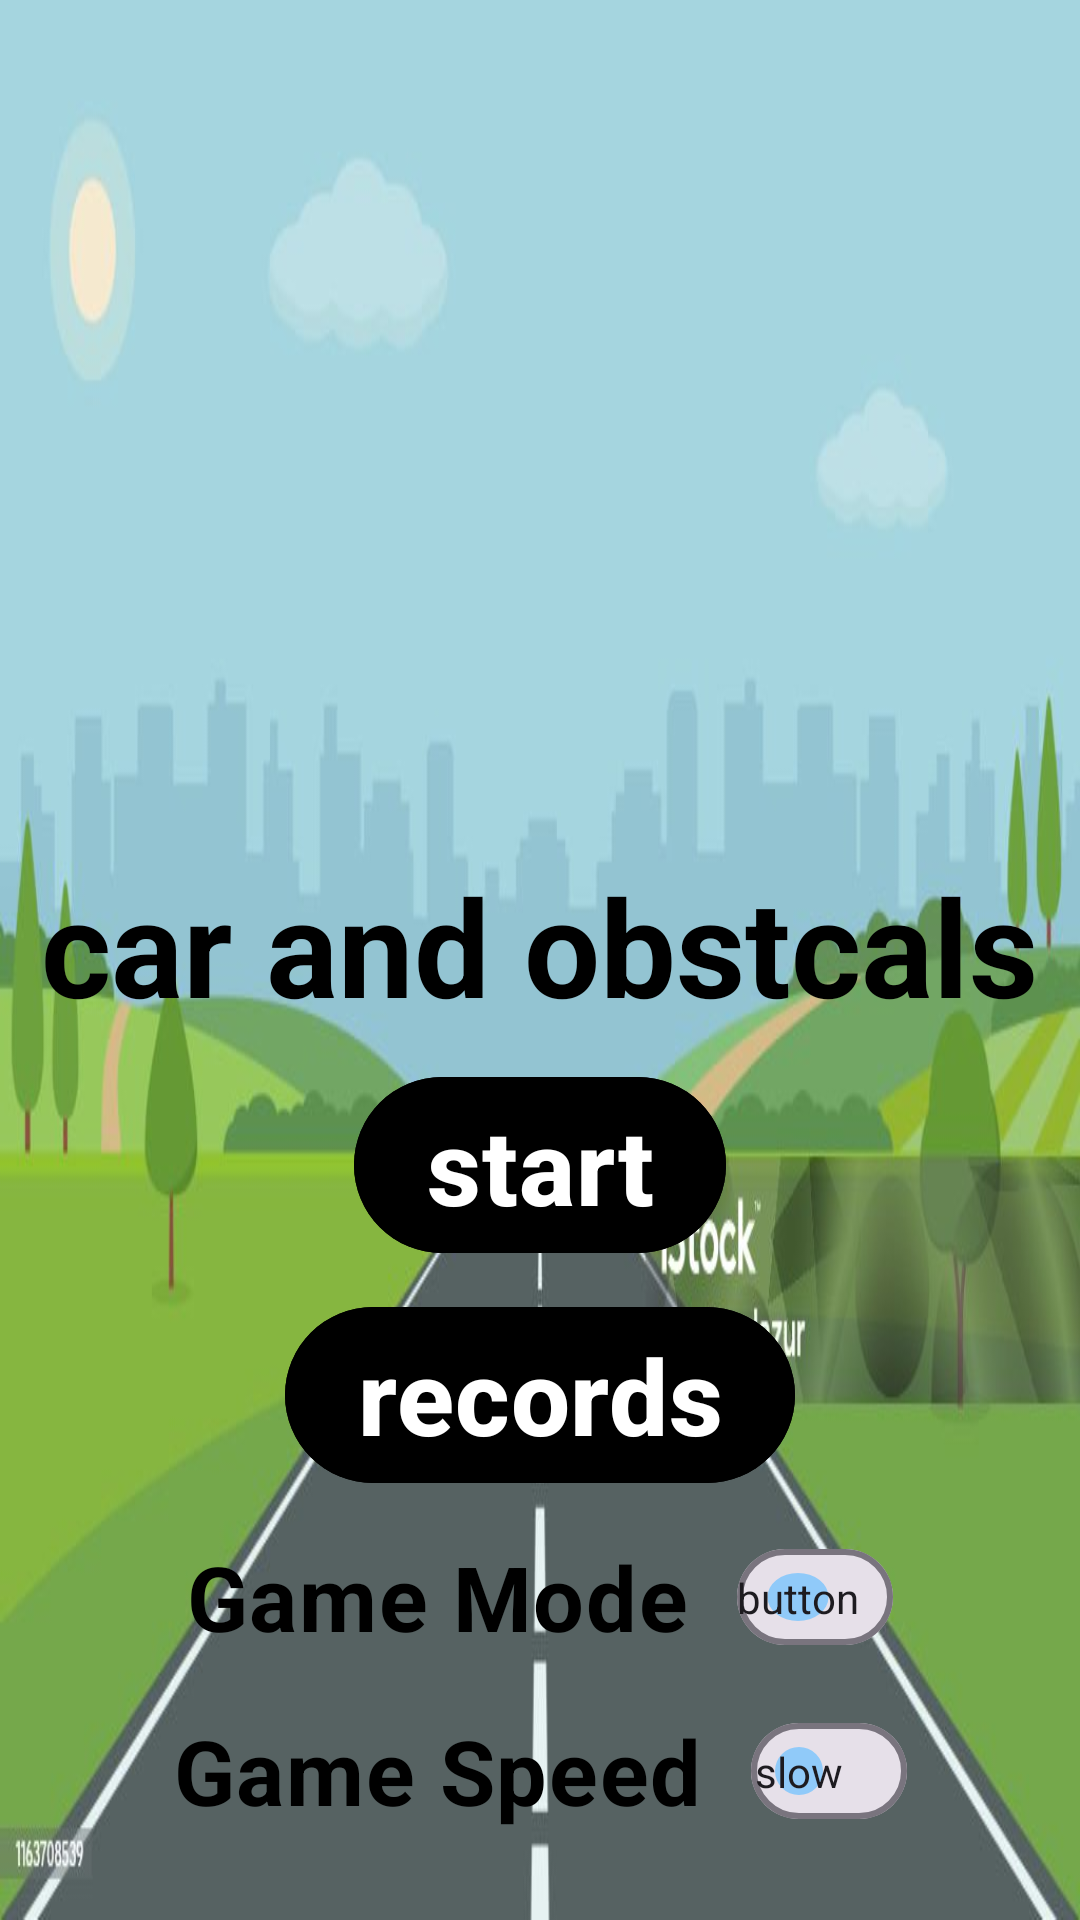

Reconstruct the res/layout file that produces this screen, plus the resources it refers to.
<!-- AndroidManifest.xml: application theme Theme.MobileapplicationsHW -->
<!-- res/layout/activity_menu.xml -->
<?xml version="1.0" encoding="utf-8"?>
<RelativeLayout
    xmlns:android="http://schemas.android.com/apk/res/android"
    xmlns:app="http://schemas.android.com/apk/res-auto"
    xmlns:tools="http://schemas.android.com/tools"
    android:layout_width="match_parent"
    android:layout_height="match_parent"
    android:background="@drawable/road_manu"
    tools:context=".MenuActivity">

    <androidx.appcompat.widget.AppCompatImageView
        android:id="@+id/title_IMG_car"
        android:layout_width="@dimen/menu_image_width"
        android:layout_height="@dimen/menu_image_height"
        android:layout_centerHorizontal="true"
        android:layout_alignParentRight="true"
        android:src="@drawable/car"/>

    <androidx.appcompat.widget.AppCompatImageView
        android:id="@+id/title_IMG_obstacle"
        android:layout_width="@dimen/menu_image_width"
        android:layout_height="@dimen/menu_image_height"
        android:layout_centerHorizontal="true"
        android:layout_alignParentLeft="true"
        android:src="@drawable/barrier"/>

    <com.google.android.material.textview.MaterialTextView
        android:id="@+id/title_LBL_title"
        android:layout_width="wrap_content"
        android:layout_height="wrap_content"
        android:layout_centerInParent="true"
        android:textSize="@dimen/game_title_size"
        android:layout_below="@id/title_IMG_obstacle"
        android:textAlignment="center"
        android:textStyle="bold"
        android:textColor="@color/black"
        android:layout_margin="@dimen/menu_title_margin"
        android:text="@string/game_title"/>

    <com.google.android.material.button.MaterialButton
        android:id="@+id/title_BTN_start"
        android:layout_width="wrap_content"
        android:layout_height="wrap_content"
        android:text="@string/start_BTN_text"
        android:layout_below="@id/title_LBL_title"
        android:layout_centerInParent="true"
        android:textSize="@dimen/menu_text_size"
        android:textColor="@color/white"
        android:layout_margin="@dimen/menu_title_margin"
        android:textStyle="bold"
        android:backgroundTint="@color/black"/>

    <com.google.android.material.button.MaterialButton
        android:id="@+id/title_BTN_records"
        android:layout_width="wrap_content"
        android:layout_height="wrap_content"
        android:text="@string/records_BTN_text"
        android:layout_below="@id/title_BTN_start"
        android:layout_centerInParent="true"
        android:textSize="@dimen/menu_text_size"
        android:textColor="@color/white"
        android:layout_margin="@dimen/menu_title_margin"
        android:textStyle="bold"
        android:backgroundTint="@color/black" />

    <com.google.android.material.materialswitch.MaterialSwitch
        android:id="@+id/title_SWITCH_Mode"
        android:layoutDirection="ltr"
        android:textDirection="ltr"
        android:layout_width="wrap_content"
        android:layout_height="wrap_content"
        android:layout_below="@id/title_BTN_records"
        android:layout_centerInParent="true"
        android:textSize="@dimen/title_GameMode_text_size"
        android:textColor="@color/black"
        app:thumbTint="@color/blue"
        android:layout_margin="@dimen/menu_title_margin"
        android:textStyle="bold"
        android:text="@string/game_mode_switch_text"
        app:showText="true"
        android:textOn="@string/tilt_switch_text"
        android:textOff="@string/button_switch_text"
        />

    <com.google.android.material.materialswitch.MaterialSwitch
        android:id="@+id/title_SWITCH_speed"
        android:layoutDirection="ltr"
        android:textDirection="ltr"
        android:layout_width="wrap_content"
        android:layout_height="wrap_content"
        android:layout_below="@id/title_SWITCH_Mode"
        android:layout_centerInParent="true"
        android:textSize="@dimen/title_GameMode_text_size"
        android:textColor="@color/black"
        app:thumbTint="@color/blue"
        android:layout_margin="@dimen/menu_title_margin"
        android:textStyle="bold"
        android:text="@string/game_speed_switch_text"
        app:showText="true"
        android:textOn="@string/switch_speed_fast"
        android:textOff="@string/switch_speed_slow"
        />


</RelativeLayout>
<!-- resources referenced by this layout -->
<resources>
  <color name="black">#FF000000</color>
  <color name="blue">#90CAF9</color>
  <color name="white">#FFFFFFFF</color>
  <dimen name="game_title_size">45sp</dimen>
  <dimen name="menu_image_height">280dp</dimen>
  <dimen name="menu_image_width">150dp</dimen>
  <dimen name="menu_text_size">35sp</dimen>
  <dimen name="menu_title_margin">5dp</dimen>
  <dimen name="title_GameMode_text_size">30sp</dimen>
  <!-- drawable road_manu: jpg bitmap (drawable, 33793 bytes) -->
  <string name="button_switch_text">button</string>
  <string name="game_mode_switch_text">Game Mode</string>
  <string name="game_speed_switch_text">Game Speed</string>
  <string name="game_title">car and obstcals</string>
  <string name="records_BTN_text">records</string>
  <string name="start_BTN_text">start</string>
  <string name="switch_speed_fast">fast</string>
  <string name="switch_speed_slow">slow</string>
  <string name="tilt_switch_text">tilt</string>
  <style name="Theme.MobileapplicationsHW" parent="Base.Theme.MobileapplicationsHW" />
  <style name="Base.Theme.MobileapplicationsHW" parent="Theme.Material3.DayNight.NoActionBar">
          
          
      </style>
</resources>
